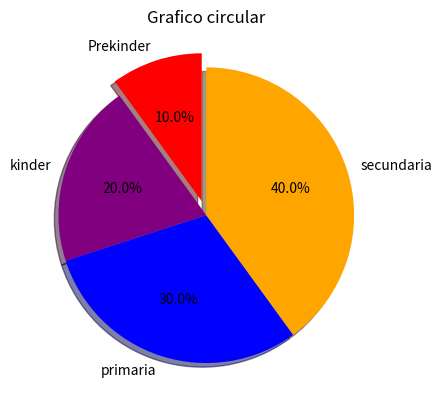

The matplotlib source for this figure:
# miércoles 9 de junio
# matplotlib
# https://matplotlib.org/stable/gallery/index.html

import matplotlib.pyplot as plt

def ejemplo1 ():
  x1=[2,5,6,14] 
  y1= [11,22,33,44]

  # grupo B
  x2=[2,5,6,15]
  y2=[4,12,18,45]

  #Graficar 2 lineas en la misma grid
  plt.plot(x1,y1, color="blue", linewidth = 3, label = 'Linea 1')
  plt.plot(x2,y2, color="green", linewidth = 3, label = 'Linea 2')

  plt.title('Dos Graficas juntas')
  plt.xlabel('Eje X')
  plt.ylabel('Eje Y')
  plt.legend()
  plt.grid()
  plt.show()
# ejemplo1
def ejemplo2():
  #Histogramas
  Datos = [20,22,21,20,23,25,28,40,22,23,22,15,16,18,18,19,21,22,24,4,12,17,17,22,30,]
  Rangobin=[0,10,20,30,40]
  plt.hist(Datos, Rangobin, histtype='bar',rwidth=0.8, color='lightgreen')

  plt.title('Histograma')
  plt.xlabel('Eje X')
  plt.ylabel('Eje Y')
  plt.grid()  #la grid no es necesaria (lineas horizontales y verticales)
  plt.show()
# ejemplo2()

def ejemplo3():
  valores =[20,40,60,80]

  plt.pie(valores, labels=['Prekinder', 'kinder', 'primaria', 'secundaria'], colors=['red','purple','blue','orange']
          , startangle=90,shadow=True, explode=(0.1,0,0,0),autopct='%1.1f%%')
  plt.title('Grafico circular')
  plt.show()
ejemplo3()